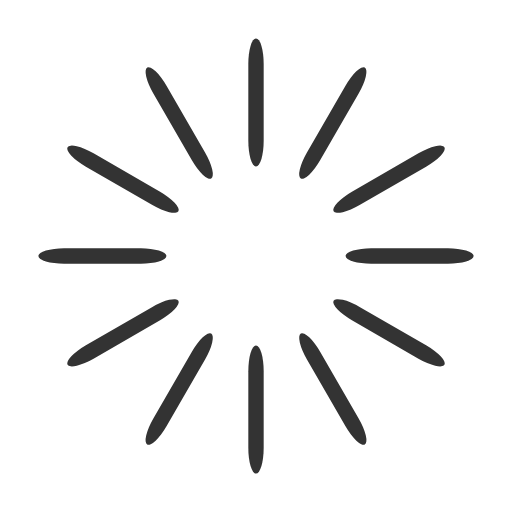
t = 0.00 s
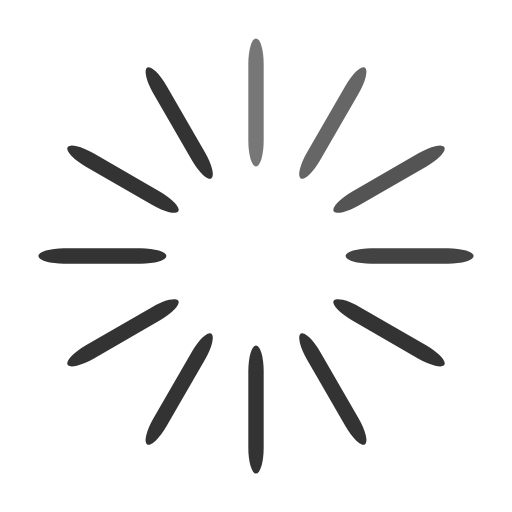
t = 0.33 s
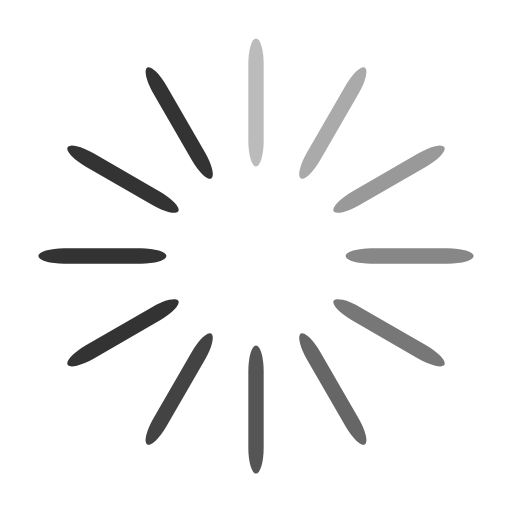
t = 0.67 s
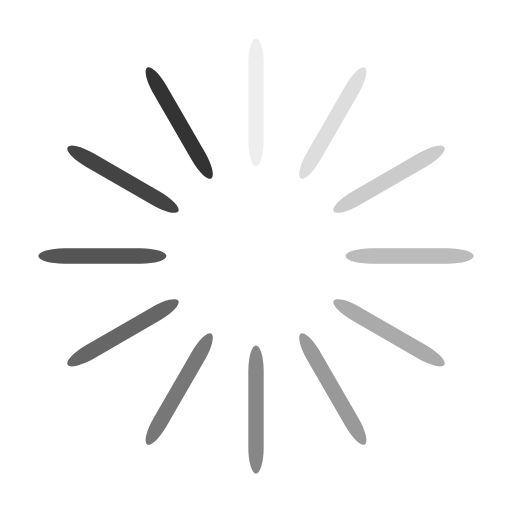
t = 0.92 s
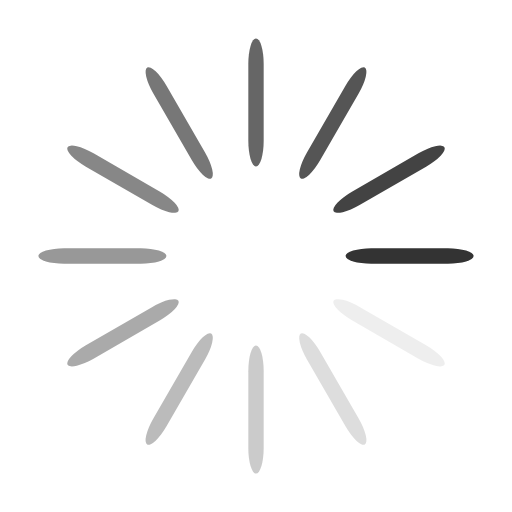
t = 1.25 s
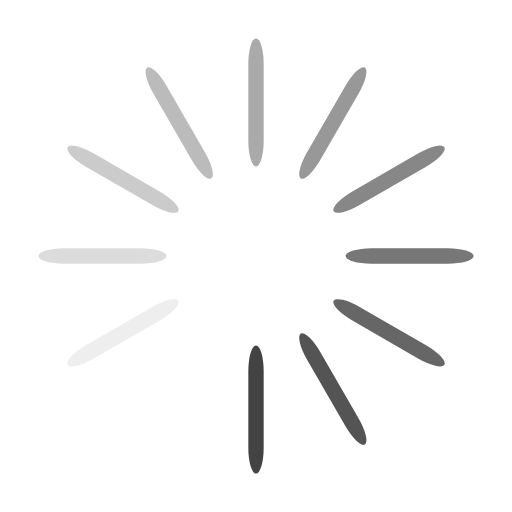
t = 1.58 s

The animated SVG that drew these frames (rendered in a browser with its animation timeline set to each time). Animation: 12 SMIL elements (animate=12); one cycle of 1.92 s, repeats indefinitely.

<svg width="30" height="30" xmlns="http://www.w3.org/2000/svg" viewBox="0 0 100 100" preserveAspectRatio="xMidYMid" class="uil-default"><path fill="none" class="bk" d="M0 0h100v100H0z"/><rect x="48.5" y="37.5" width="3" height="25" rx="5" ry="5" fill="#333" transform="translate(0 -30)"><animate attributeName="opacity" from="1" to="0" dur="1s" begin="0s" repeatCount="indefinite"/></rect><rect x="48.5" y="37.5" width="3" height="25" rx="5" ry="5" fill="#333" transform="rotate(30 105.98 65)"><animate attributeName="opacity" from="1" to="0" dur="1s" begin="0.08333333333333333s" repeatCount="indefinite"/></rect><rect x="48.5" y="37.5" width="3" height="25" rx="5" ry="5" fill="#333" transform="rotate(60 75.98 65)"><animate attributeName="opacity" from="1" to="0" dur="1s" begin="0.16666666666666666s" repeatCount="indefinite"/></rect><rect x="48.5" y="37.5" width="3" height="25" rx="5" ry="5" fill="#333" transform="rotate(90 65 65)"><animate attributeName="opacity" from="1" to="0" dur="1s" begin="0.25s" repeatCount="indefinite"/></rect><rect x="48.5" y="37.5" width="3" height="25" rx="5" ry="5" fill="#333" transform="rotate(120 58.66 65)"><animate attributeName="opacity" from="1" to="0" dur="1s" begin="0.3333333333333333s" repeatCount="indefinite"/></rect><rect x="48.5" y="37.5" width="3" height="25" rx="5" ry="5" fill="#333" transform="rotate(150 54.02 65)"><animate attributeName="opacity" from="1" to="0" dur="1s" begin="0.4166666666666667s" repeatCount="indefinite"/></rect><rect x="48.5" y="37.5" width="3" height="25" rx="5" ry="5" fill="#333" transform="rotate(180 50 65)"><animate attributeName="opacity" from="1" to="0" dur="1s" begin="0.5s" repeatCount="indefinite"/></rect><rect x="48.5" y="37.5" width="3" height="25" rx="5" ry="5" fill="#333" transform="rotate(-150 45.98 65)"><animate attributeName="opacity" from="1" to="0" dur="1s" begin="0.5833333333333334s" repeatCount="indefinite"/></rect><rect x="48.5" y="37.5" width="3" height="25" rx="5" ry="5" fill="#333" transform="rotate(-120 41.34 65)"><animate attributeName="opacity" from="1" to="0" dur="1s" begin="0.6666666666666666s" repeatCount="indefinite"/></rect><rect x="48.5" y="37.5" width="3" height="25" rx="5" ry="5" fill="#333" transform="rotate(-90 35 65)"><animate attributeName="opacity" from="1" to="0" dur="1s" begin="0.75s" repeatCount="indefinite"/></rect><rect x="48.5" y="37.5" width="3" height="25" rx="5" ry="5" fill="#333" transform="rotate(-60 24.02 65)"><animate attributeName="opacity" from="1" to="0" dur="1s" begin="0.8333333333333334s" repeatCount="indefinite"/></rect><rect x="48.5" y="37.5" width="3" height="25" rx="5" ry="5" fill="#333" transform="rotate(-30 -5.98 65)"><animate attributeName="opacity" from="1" to="0" dur="1s" begin="0.9166666666666666s" repeatCount="indefinite"/></rect></svg>
